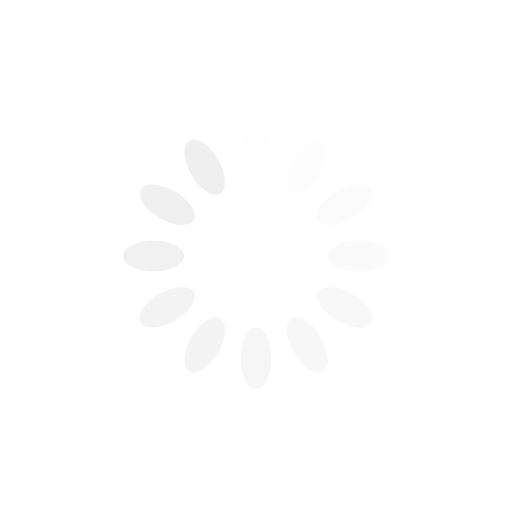
t = 0.00 s
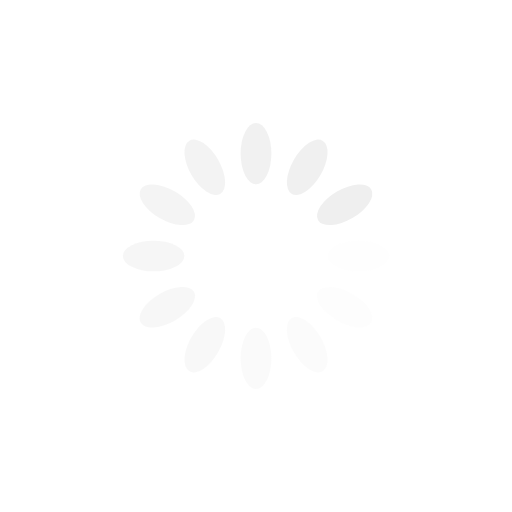
t = 0.25 s
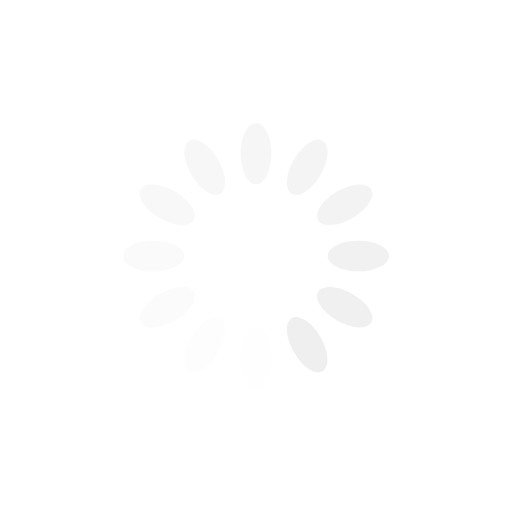
t = 0.50 s
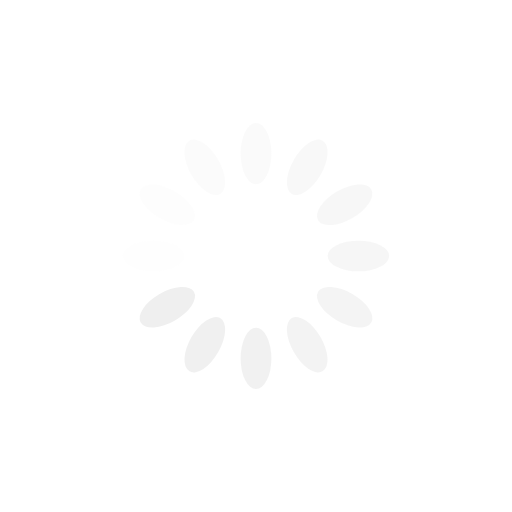
t = 0.75 s

The animated SVG that drew these frames (rendered in a browser with its animation timeline set to each time). Animation: 12 SMIL elements (animate=12); one cycle of 1.00 s, repeats indefinitely.

<?xml version="1.0" encoding="utf-8"?>
<svg xmlns="http://www.w3.org/2000/svg" xmlns:xlink="http://www.w3.org/1999/xlink" style="margin: auto; background: none; display: block; shape-rendering: auto;" width="200px" height="200px" viewBox="0 0 100 100" preserveAspectRatio="xMidYMid">
<g transform="rotate(0 50 50)">
  <rect x="47" y="24" rx="3" ry="6" width="6" height="12" fill="#efefef">
    <animate attributeName="opacity" values="1;0" keyTimes="0;1" dur="1s" begin="-0.9166666666666666s" repeatCount="indefinite"></animate>
  </rect>
</g><g transform="rotate(30 50 50)">
  <rect x="47" y="24" rx="3" ry="6" width="6" height="12" fill="#efefef">
    <animate attributeName="opacity" values="1;0" keyTimes="0;1" dur="1s" begin="-0.8333333333333334s" repeatCount="indefinite"></animate>
  </rect>
</g><g transform="rotate(60 50 50)">
  <rect x="47" y="24" rx="3" ry="6" width="6" height="12" fill="#efefef">
    <animate attributeName="opacity" values="1;0" keyTimes="0;1" dur="1s" begin="-0.75s" repeatCount="indefinite"></animate>
  </rect>
</g><g transform="rotate(90 50 50)">
  <rect x="47" y="24" rx="3" ry="6" width="6" height="12" fill="#efefef">
    <animate attributeName="opacity" values="1;0" keyTimes="0;1" dur="1s" begin="-0.6666666666666666s" repeatCount="indefinite"></animate>
  </rect>
</g><g transform="rotate(120 50 50)">
  <rect x="47" y="24" rx="3" ry="6" width="6" height="12" fill="#efefef">
    <animate attributeName="opacity" values="1;0" keyTimes="0;1" dur="1s" begin="-0.5833333333333334s" repeatCount="indefinite"></animate>
  </rect>
</g><g transform="rotate(150 50 50)">
  <rect x="47" y="24" rx="3" ry="6" width="6" height="12" fill="#efefef">
    <animate attributeName="opacity" values="1;0" keyTimes="0;1" dur="1s" begin="-0.5s" repeatCount="indefinite"></animate>
  </rect>
</g><g transform="rotate(180 50 50)">
  <rect x="47" y="24" rx="3" ry="6" width="6" height="12" fill="#efefef">
    <animate attributeName="opacity" values="1;0" keyTimes="0;1" dur="1s" begin="-0.4166666666666667s" repeatCount="indefinite"></animate>
  </rect>
</g><g transform="rotate(210 50 50)">
  <rect x="47" y="24" rx="3" ry="6" width="6" height="12" fill="#efefef">
    <animate attributeName="opacity" values="1;0" keyTimes="0;1" dur="1s" begin="-0.3333333333333333s" repeatCount="indefinite"></animate>
  </rect>
</g><g transform="rotate(240 50 50)">
  <rect x="47" y="24" rx="3" ry="6" width="6" height="12" fill="#efefef">
    <animate attributeName="opacity" values="1;0" keyTimes="0;1" dur="1s" begin="-0.25s" repeatCount="indefinite"></animate>
  </rect>
</g><g transform="rotate(270 50 50)">
  <rect x="47" y="24" rx="3" ry="6" width="6" height="12" fill="#efefef">
    <animate attributeName="opacity" values="1;0" keyTimes="0;1" dur="1s" begin="-0.16666666666666666s" repeatCount="indefinite"></animate>
  </rect>
</g><g transform="rotate(300 50 50)">
  <rect x="47" y="24" rx="3" ry="6" width="6" height="12" fill="#efefef">
    <animate attributeName="opacity" values="1;0" keyTimes="0;1" dur="1s" begin="-0.08333333333333333s" repeatCount="indefinite"></animate>
  </rect>
</g><g transform="rotate(330 50 50)">
  <rect x="47" y="24" rx="3" ry="6" width="6" height="12" fill="#efefef">
    <animate attributeName="opacity" values="1;0" keyTimes="0;1" dur="1s" begin="0s" repeatCount="indefinite"></animate>
  </rect>
</g>
<!-- [ldio] generated by https://loading.io/ --></svg>
